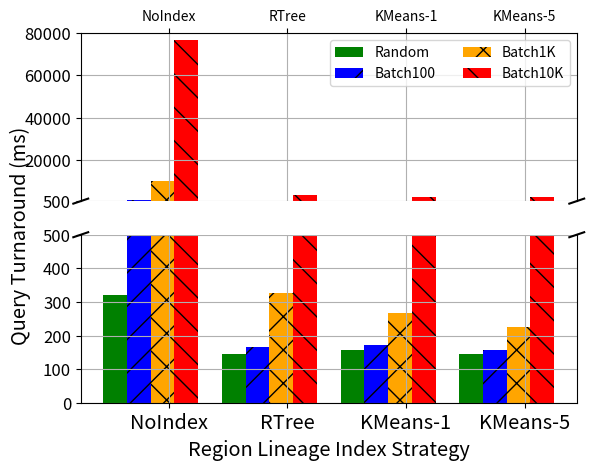

The matplotlib source for this figure:
#!/usr/bin/env python
# a bar plot with errorbars
import numpy as np
import matplotlib.pyplot as plt

N = 4
Random = (321.1, 143.96, 156.42, 144.57)
Batch100 = (1120.07, 165.83, 171.79, 156.58)
Batch1K = (10045.12, 325.56, 267.13, 224.42)
Batch10K = (76594.73, 3434.05, 2572.04, 2226.05)

RandomSDV = (26, 6.37, 4.31, 0.95)
Batch100SDV = (55.06, 14.93, 13.25, 23.98)
Batch1KSDV = (546.67, 10.45, 37.69, 20.72)
Batch10KSDV = (6194.96, 564.33, 312.15, 300.34)



ind = 0.1+np.arange(N)  # the x locations for the groups
width = 0.2       # the width of the bars

f, (ax, ax2) = plt.subplots(2, 1, sharex=True)
ax.set_ylim([1000, 80000])
ax2.set_ylim([0, 500])

ax.spines['bottom'].set_visible(False)
ax2.spines['top'].set_visible(False)
ax.xaxis.tick_top()
ax.tick_params(labeltop='off')
ax2.xaxis.tick_bottom()

rects1 = ax.bar(ind, Random, width, color='green')
rects2 = ax.bar(ind+width, Batch100, width, color='blue', hatch="/")
rects3 = ax.bar(ind+2*width, Batch1K, width, color='orange', hatch="x")
rects4 = ax.bar(ind+3*width, Batch10K, width, color='red', hatch="\\")
ax2.bar(ind, Random, width, color='green')
ax2.bar(ind+width, Batch100, width, color='blue', hatch="/")
ax2.bar(ind+2*width, Batch1K, width, color='orange', hatch="x")
ax2.bar(ind+3*width, Batch10K, width, color='red', hatch="\\")
ax.grid(True)
ax2.grid(True)

ax.set_yticklabels((500, 20000, 40000, 60000, 80000), size='large')
ax2.set_yticklabels((0, 100, 200, 300, 400, 500), size='large')

#args = dict(horizontalalignment='left', verticalalignment='bottom')
# add some text for labels, title and axes ticks
ax2.set_xlabel('Region Lineage Index Strategy', size='x-large')
ax2.set_ylabel('Query Turnaround (ms)', size='x-large', labelpad=20)
ax2.yaxis.set_label_coords(-0.1, 1.0)
ax.set_xticks(ind+0.45)
ax2.set_xticklabels( ('NoIndex', 'RTree', 'KMeans-1', 'KMeans-5'), size='x-large') 
ax.legend( (rects1[0], rects2[0], rects3[0], rects4[0]), ('Random', 'Batch100', 'Batch1K', 'Batch10K'), loc='best', ncol=2)
ax.yaxis.set_ticks((500, 20000, 40000, 60000, 80000))

d = .015
kwargs = dict(transform=ax.transAxes, color='k', clip_on=False)
ax.plot((-d,+d),(-d,+d), **kwargs)      # top-left diagonal
ax.plot((1-d,1+d),(-d,+d), **kwargs)    # top-right diagonal

kwargs.update(transform=ax2.transAxes)  # switch to the bottom axes
ax2.plot((-d,+d),(1-d,1+d), **kwargs)   # bottom-left diagonal
ax2.plot((1-d,1+d),(1-d,1+d), **kwargs) # bottom-right diagonal

plt.show()

